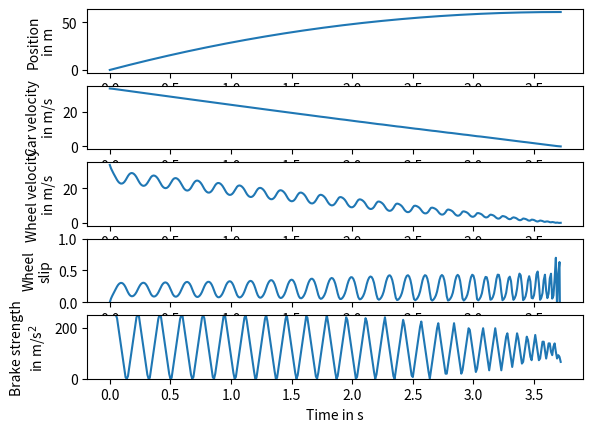

Generate this figure with matplotlib:
# Implements the control algorithm for the hydraulic brake 
# When the wheel slip gets larger than high_slip, start to decrease the pressure;
# when the wheel slip gets smaller than low_slip, start to increase the pressure.
# Increasing/decreasing the pressure leads to a rate of change of hydraulic_speed in the 
# strength b of the brake (as measured in deceleration of the velocity of the rim of the 
# wheel if there was no friction force from the road.)
# The strength of the brake must always lie between 0 and max_brake.

import matplotlib.pyplot as plt
import numpy
import math

h = 0.001 # s
mass_quarter_car = 250. # kg
mass_effective_wheel = 20. # kg
g = 9.81 # m / s2
max_brake = 250. # m / s2
hydraulic_speed = 3300. # m / s3
low_slip = 0.17
high_slip = 0.23

end_time = 5. # s
num_steps = int(end_time / h)

def friction_coeff(slip):
    return 1.1 * (1. - math.exp(-20. * slip)) - 0.4 * slip

def hydraulic():
    w = numpy.zeros(num_steps + 1) # m / s
    v = numpy.zeros(num_steps + 1) # m / s
    x = numpy.zeros(num_steps + 1) # m
    b = numpy.zeros(num_steps + 1) # m / s2
    times = h * numpy.array(range(num_steps + 1))

    axes_x = plt.subplot(511)
    axes_v = plt.subplot(512)
    axes_w = plt.subplot(513)
    axes_s = plt.subplot(514)
    axes_b = plt.subplot(515)
    x[0] = 0.
    v[0] = 120. * 1000. / 3600. # 120 km/h converted to m/s
    w[0] = v[0]
    b[0] = max_brake # initially, the driver steps on the brake as hard as possible
    
    brake_change = 0 # use this to help keep the braking pressure within the proper range

    for step in range(num_steps):
        if v[step] < 0.01:
            break
        s = max(0., 1. - w[step] / v[step])
        force = friction_coeff(s) * mass_quarter_car * g
        v[step + 1] = v[step] - h * force / mass_quarter_car
        x[step + 1] = x[step] + h * v[step]

        w[step + 1] = w[step] + h * (force / mass_effective_wheel - b[step])
        w[step + 1] = max(0., w[step + 1])

        if s<low_slip:
            brake_change=1
        elif s>high_slip:
            brake_change=-1
    
        b[step + 1] = max(0,min(max_brake,b[step]+h*brake_change*hydraulic_speed))

    axes_x.plot(times[:step:10], x[:step:10])
    axes_v.plot(times[:step:10], v[:step:10])
    axes_w.plot(times[:step:10], w[:step:10])
    axes_s.plot(times[:step:10], 1. - w[:step:10] / v[:step:10])
    axes_b.plot(times[:step:10], b[:step:10])
    axes_x.set_ylabel('Position\nin m', multialignment = 'center')
    axes_v.set_ylabel('Car velocity\nin m/s', multialignment = 'center')
    axes_w.set_ylabel('Wheel velocity\nin m/s', multialignment = 'center')
    axes_s.set_ylabel('Wheel\nslip', multialignment = 'center')
    axes_s.set_ylim(0., 1.)
    axes_b.set_ylabel('Brake strength\nin m/s$^2$', multialignment = 'center')
    axes_b.set_ylim(0., max_brake)
    axes_b.set_xlabel('Time in s')
   
    return w

hydraulic()
plt.show()